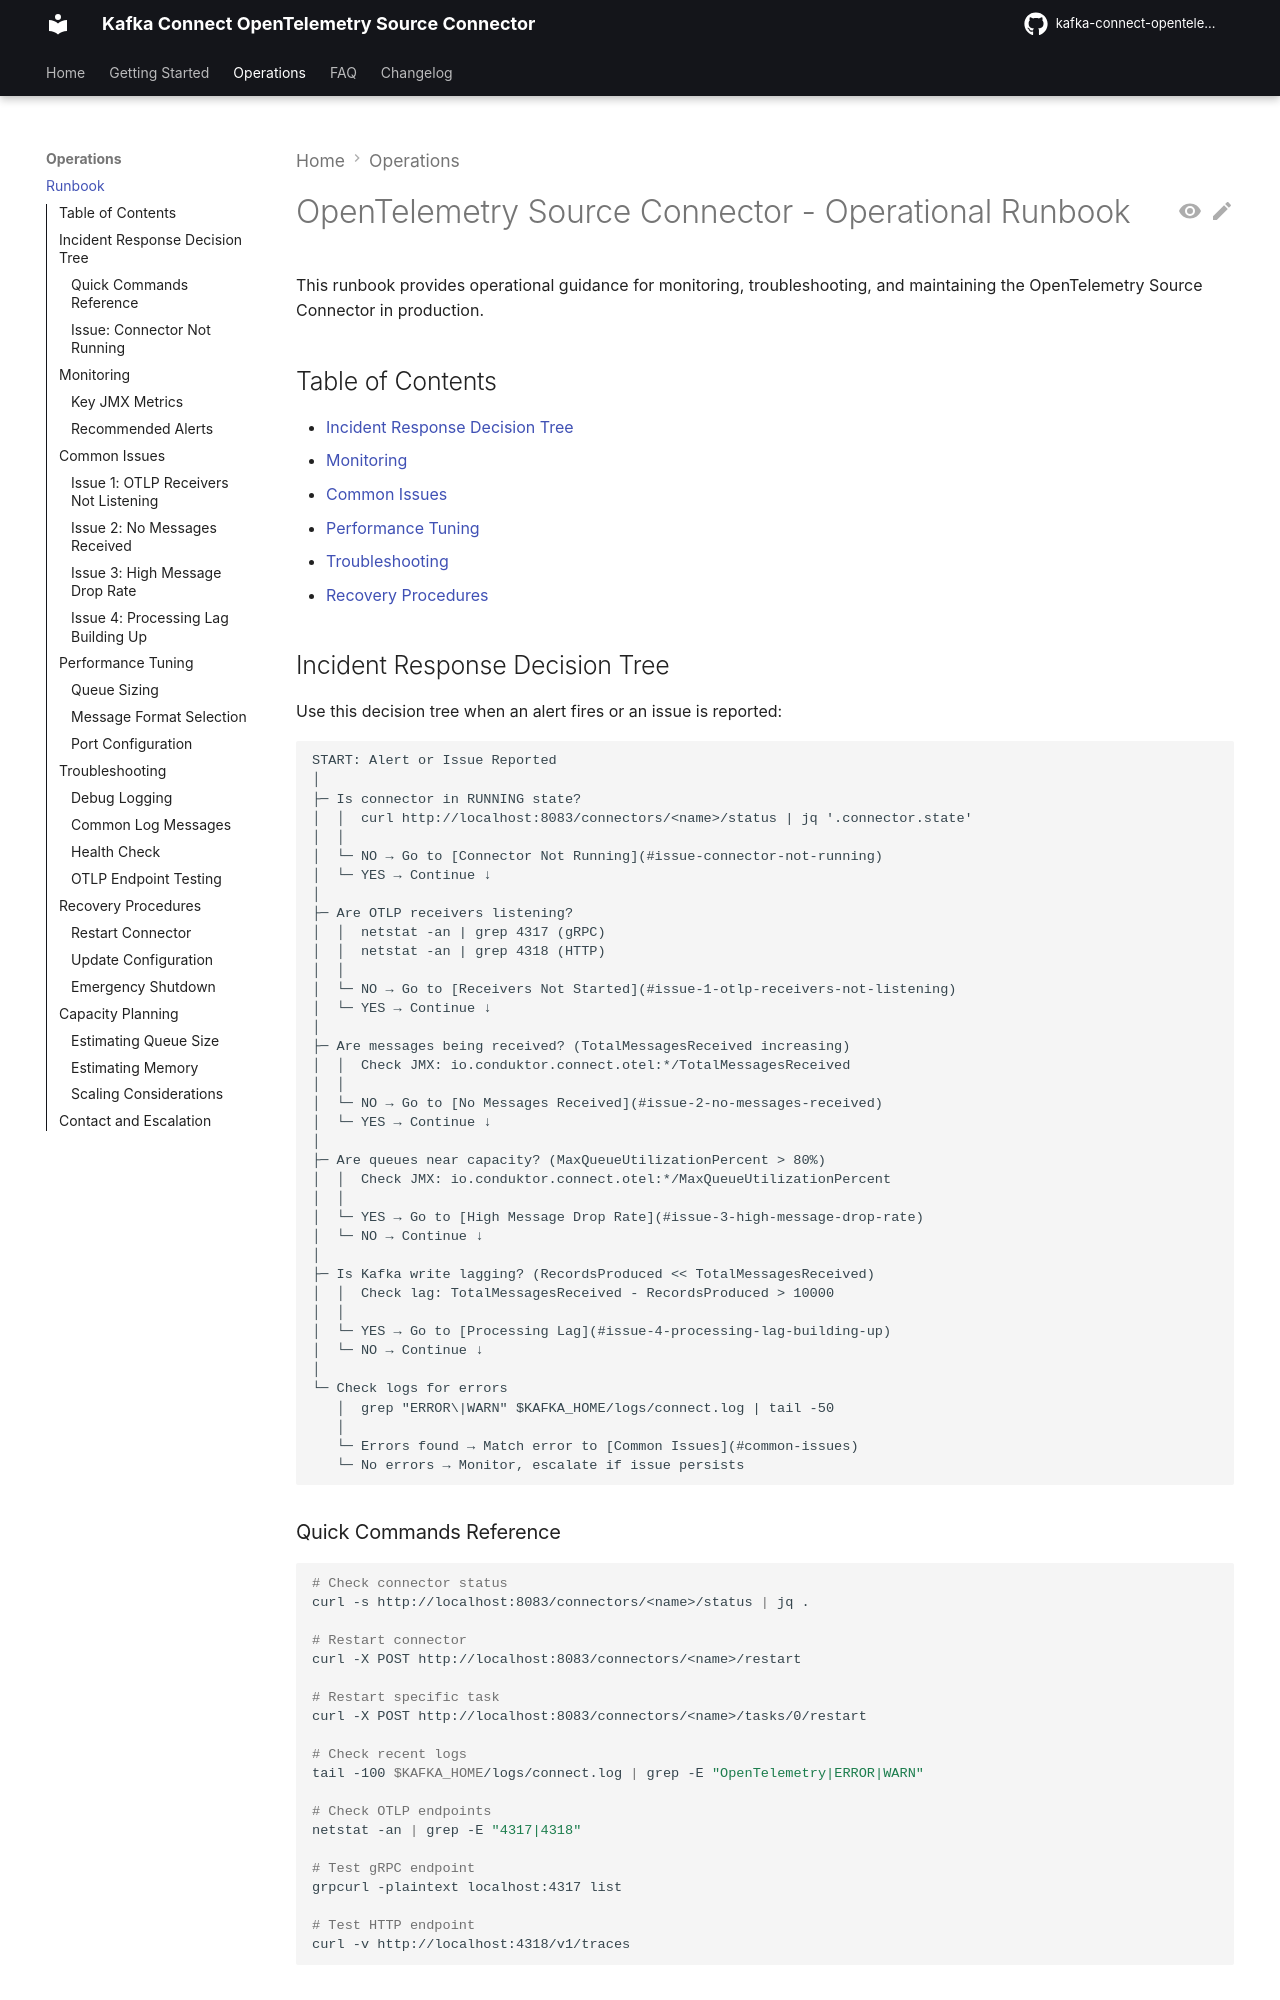

repository: conduktor/kafka-connect-opentelemetry · page: operations/RUNBOOK/index.html · generator: mkdocs

# OpenTelemetry Source Connector - Operational Runbook

This runbook provides operational guidance for monitoring, troubleshooting, and maintaining the OpenTelemetry Source Connector in production.

## Table of Contents

- [Incident Response Decision Tree](#incident-response-decision-tree)
- [Monitoring](#monitoring)
- [Common Issues](#common-issues)
- [Performance Tuning](#performance-tuning)
- [Troubleshooting](#troubleshooting)
- [Recovery Procedures](#recovery-procedures)

## Incident Response Decision Tree

Use this decision tree when an alert fires or an issue is reported:

```
START: Alert or Issue Reported
│
├─ Is connector in RUNNING state?
│  │  curl http://localhost:8083/connectors/<name>/status | jq '.connector.state'
│  │
│  └─ NO → Go to [Connector Not Running](#issue-connector-not-running)
│  └─ YES → Continue ↓
│
├─ Are OTLP receivers listening?
│  │  netstat -an | grep 4317 (gRPC)
│  │  netstat -an | grep 4318 (HTTP)
│  │
│  └─ NO → Go to [Receivers Not Started](#issue-1-otlp-receivers-not-listening)
│  └─ YES → Continue ↓
│
├─ Are messages being received? (TotalMessagesReceived increasing)
│  │  Check JMX: io.conduktor.connect.otel:*/TotalMessagesReceived
│  │
│  └─ NO → Go to [No Messages Received](#issue-2-no-messages-received)
│  └─ YES → Continue ↓
│
├─ Are queues near capacity? (MaxQueueUtilizationPercent > 80%)
│  │  Check JMX: io.conduktor.connect.otel:*/MaxQueueUtilizationPercent
│  │
│  └─ YES → Go to [High Message Drop Rate](#issue-3-high-message-drop-rate)
│  └─ NO → Continue ↓
│
├─ Is Kafka write lagging? (RecordsProduced << TotalMessagesReceived)
│  │  Check lag: TotalMessagesReceived - RecordsProduced > 10000
│  │
│  └─ YES → Go to [Processing Lag](#issue-4-processing-lag-building-up)
│  └─ NO → Continue ↓
│
└─ Check logs for errors
   │  grep "ERROR\|WARN" $KAFKA_HOME/logs/connect.log | tail -50
   │
   └─ Errors found → Match error to [Common Issues](#common-issues)
   └─ No errors → Monitor, escalate if issue persists
```

### Quick Commands Reference

```bash
# Check connector status
curl -s http://localhost:8083/connectors/<name>/status | jq .

# Restart connector
curl -X POST http://localhost:8083/connectors/<name>/restart

# Restart specific task
curl -X POST http://localhost:8083/connectors/<name>/tasks/0/restart

# Check recent logs
tail -100 $KAFKA_HOME/logs/connect.log | grep -E "OpenTelemetry|ERROR|WARN"

# Check OTLP endpoints
netstat -an | grep -E "4317|4318"

# Test gRPC endpoint
grpcurl -plaintext localhost:4317 list

# Test HTTP endpoint
curl -v http://localhost:4318/v1/traces
```
